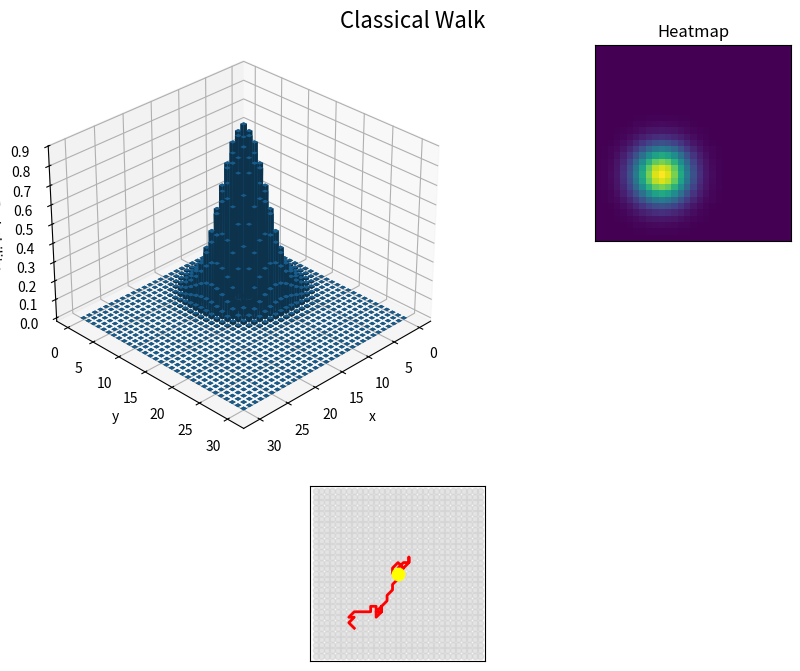
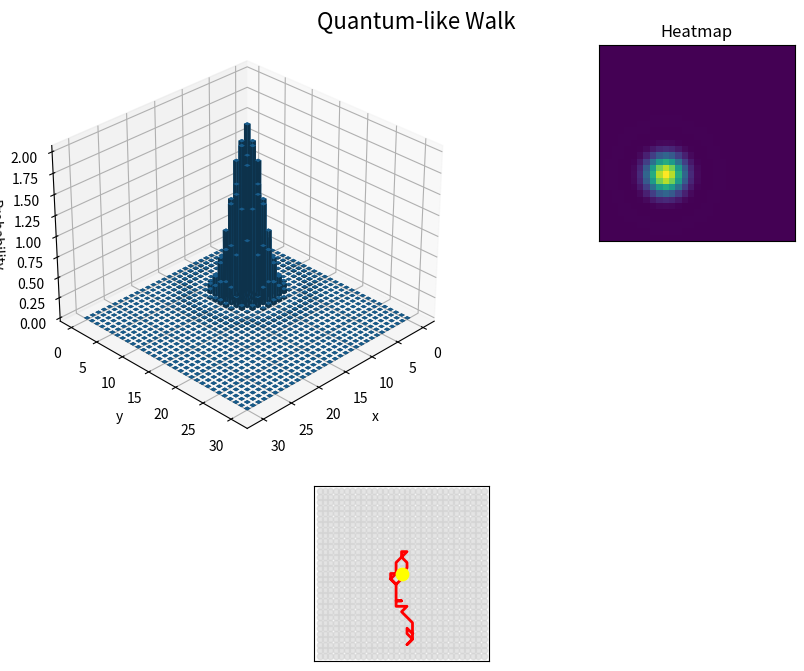

Write Python code to recreate these figures, in order.
#!/usr/bin/env python3
"""
Gera figuras estilo publicação comparando "classical" vs "quantum-like" em uma grade 2D.
Cada figura contém:
 - Um plot 3D com barras de probabilidade
 - Um heatmap reduzido no canto
 - Uma vista isométrica com um caminho simulado (linha)

Salva em results/publication_plots/
"""
import os
import numpy as np
import matplotlib.pyplot as plt
from mpl_toolkits.mplot3d import Axes3D


def ensure_dir(path):
    os.makedirs(path, exist_ok=True)


def simulate_2d_distribution(size=21, peak=(10,10), spread=3, mode='classical'):
    x = np.arange(size)
    y = np.arange(size)
    X, Y = np.meshgrid(x, y)
    dx = X - peak[0]
    dy = Y - peak[1]
    r2 = dx**2 + dy**2
    if mode == 'classical':
        Z = np.exp(-r2 / (2 * spread**2))
    else:
        # quantum-like: create interference pattern with rings
        Z = np.exp(-r2 / (2 * spread**2)) * (0.5 + 0.5 * np.cos(0.5 * np.sqrt(r2)))
        Z = np.abs(Z)
    Z = Z / Z.sum()
    return X, Y, Z


def sample_path_on_grid(size=21, length=30, mode='classical'):
    # Simula um caminho que parte do centro
    center = size // 2
    x, y = center, center
    path = [(x, y)]
    for t in range(length):
        if mode == 'classical':
            dx, dy = np.random.choice([-1, 0, 1]), np.random.choice([-1, 0, 1])
        else:
            # quantum-like tends to move outward more
            choices = [(-1,0),(1,0),(0,-1),(0,1),(1,1),(-1,-1),(1,-1),(-1,1),(0,0)]
            probs = np.array([1,1,1,1,0.6,0.6,0.6,0.6,0.2], dtype=float)
            probs = probs / probs.sum()
            dx, dy = choices[np.random.choice(len(choices), p=probs)]
        x = np.clip(x + dx, 0, size-1)
        y = np.clip(y + dy, 0, size-1)
        path.append((x, y))
    return np.array(path)


def plot_publication_figure(size=21, mode='classical', outpath='out.png'):
    X, Y, Z = simulate_2d_distribution(size=size, mode=mode)
    path = sample_path_on_grid(size=size, length=40, mode=mode)

    fig = plt.figure(figsize=(10, 7))

    # 3D bar plot (left/top)
    ax1 = fig.add_axes([0.05, 0.35, 0.55, 0.6], projection='3d')
    xs = X.flatten()
    ys = Y.flatten()
    zs = np.zeros_like(xs)
    dx = dy = 0.6
    dz = Z.flatten() * 50  # escala para visual
    ax1.bar3d(xs, ys, zs, dx, dy, dz, shade=True)
    ax1.set_xlabel('x')
    ax1.set_ylabel('y')
    ax1.set_zlabel('Probability')
    ax1.view_init(elev=30, azim=45)

    # heatmap inset (top-right)
    ax2 = fig.add_axes([0.64, 0.65, 0.28, 0.28])
    im = ax2.imshow(Z, cmap='viridis', origin='lower')
    ax2.set_xticks([])
    ax2.set_yticks([])
    ax2.set_title('Heatmap')

    # perspective path plot (bottom)
    ax3 = fig.add_axes([0.05, 0.05, 0.87, 0.25])
    # render grid as circles
    center = size // 2
    for i in range(size):
        for j in range(size):
            c = 'lightblue' if (i+j)%2==0 else 'white'
            ax3.scatter(i, j, s=20, color='lightgray', alpha=0.6)
    # plot path
    ax3.plot(path[:,0], path[:,1], color='red', linewidth=2)
    ax3.scatter([path[0,0]],[path[0,1]], color='yellow', s=80, zorder=5)
    ax3.set_xlim(-1, size)
    ax3.set_ylim(-1, size)
    ax3.set_aspect('equal')
    ax3.set_xticks([])
    ax3.set_yticks([])

    plt.suptitle('Classical Walk' if mode=='classical' else 'Quantum-like Walk', fontsize=16)
    plt.savefig(outpath, dpi=200)
    plt.close()


def run_all():
    outdir = os.path.join('results', 'publication_plots')
    ensure_dir(outdir)
    modes = ['classical', 'quantum']
    for m in modes:
        out = os.path.join(outdir, f'publication_{m}.png')
        plot_publication_figure(size=31, mode=('classical' if m=='classical' else 'quantum-like'), outpath=out)
    print('Saved publication plots in', outdir)


if __name__ == '__main__':
    run_all()
